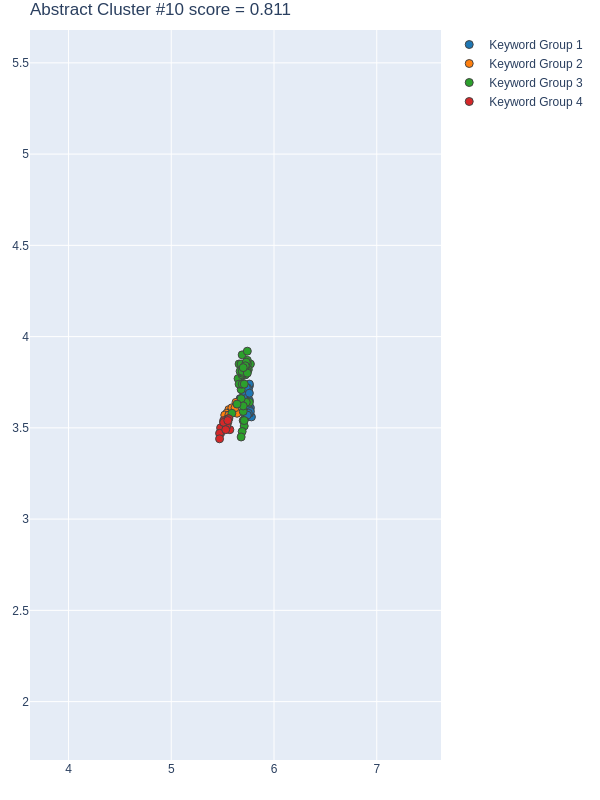

The data file committed next to this chart (first rows):
group, score, num_keywords, keywords, num_docs, doc_ids, x, y
1, 0.9001, 26, ['high resolution DEM data', 'imagery an…, 24, [9, 46, 89, 137, 141, 165, 183, 188, 226…, [5.7699999809, 5.7399997711, 5.760000228…, [3.6099998951, 3.5599999428, 3.730000019…
2, 0.8382, 15, ['urban planning', 'urban morphology com…, 20, [66, 87, 141, 161, 183, 236, 259, 289, 3…, [5.5399999618999995, 5.5300002098, 5.579…, [3.5699999332, 3.5, 3.5999999045999997, …
3, 0.8262, 45, ['Generative Adversarial Network', 'high…, 35, [9, 16, 37, 46, 66, 87, 132, 137, 161, 1…, [5.6900000572, 5.7699999809, 5.699999809…, [3.9000000954000003, 3.8499999046, 3.589…
4, 0.6789, 15, ['Building extraction', 'Building change…, 13, [16, 23, 87, 132, 141, 165, 236, 259, 46…, [5.4800000191, 5.5, 5.4800000191, 5.4699…, [3.4700000286, 3.4900000095, 3.5, 3.4700…
5, -0.498, 100, ['few work', 'DEM SR experiment', 'tradi…, 42, [9, 16, 23, 37, 46, 66, 87, 89, 93, 132,…, [5.5700001717, 5.5900001526, 5.619999885…, [3.4300000668, 3.6600000858, 3.640000104…
